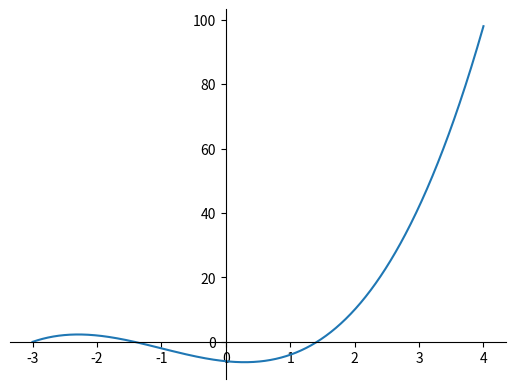

Recreate this plot in Python.
"""
Розрахунок коренів кубічного рівняння^
Метод Кардано — це техніка розв’язування кубічних рівнянь виду ax³ + bx² + cx + d = 0, де a, b, c і d — дійсні коефіцієнти
https://www.wikihow.com/Solve-a-Cubic-Equation
https://www.geeksforgeeks.org/solving-cubic-equations/
"""

import cmath            # бібліотека роботи із комплексними числами
import numpy as np
import matplotlib.pyplot as plt


def cubic_eq_solver(a, b, c, d):

    # calculate intermediate values
    p = (3 * a * c - b ** 2) / (3 * a ** 2)
    q = (2 * b ** 3 - 9 * a * b * c + 27 * a ** 2 * d) / (27 * a ** 3)
    delta = (q ** 2 / 4 + p ** 3 / 27)
    print("delta:", delta)

    # determine number and type of roots
    if delta > 0:  # one real and two complex roots
        u = (-q / 2 + cmath.sqrt(delta)) ** (1 / 3)
        v = (-q / 2 - cmath.sqrt(delta)) ** (1 / 3)
        x1 = u + v - b / (3 * a)
        x2 = -(u + v) / 2 - b / (3 * a) + (u - v) * cmath.sqrt(3) / 2j
        x3 = -(u + v) / 2 - b / (3 * a) - (u - v) * cmath.sqrt(3) / 2j
        print("One real root and two complex roots:")
        print("x1 = ", x1.real)
        print("x2 = ", x2)
        print("x3 = ", x3)

    elif delta == 0:  # three real roots, two are equal
        '''
        Тестами виявіть / доведіть: чи спрацьовує ця гілка та чи вірна вона?
        '''
        u = (-q / 2) ** (1 / 3)
        v = u
        x1 = 2 * u - b / (3 * a)
        x2 = -u - b / (3 * a)
        print("Three real roots, two are equal:")
        print("x1 = ", x1.real)
        print("x2 = ", x2.real)
        print("x3 = ", x3.real)

    else:  # three distinct real roots
        u = (-q / 2 + cmath.sqrt(delta)) ** (1 / 3)
        v = (-q / 2 - cmath.sqrt(delta)) ** (1 / 3)
        x1 = u + v - b / (3 * a)
        x2 = -(u + v) / 2 - b / (3 * a) + (u - v) * cmath.sqrt(3) / 2j
        x3 = -(u + v) / 2 - b / (3 * a) - (u - v) * cmath.sqrt(3) / 2j
        print("Three distinct real roots:")
        print("x1 = ", x1.real)
        print("x2 = ", x2.real)
        print("x3 = ", x3.real)

    print("y1 =", (a * x1 ** 3) + (b * x1 ** 2) + c * x1 + d)
    print("y2 =", (a * x2 ** 3) + (b * x2 ** 2) + c * x2 + d)
    print("y3 =", (a * x3 ** 3) + (b * x3 ** 2) + c * x3 + d)

    x = np.linspace(-3, 4, 1000)

    def cubic_eq(x, a, b, c, d):

        return a * x ** 3 + b * x ** 2 + c * x + d

    y = cubic_eq(x, a, b, c, d)

    fig, ax = plt.subplots()
    ax.plot(x, y)

    ax.spines['left'].set_position('zero')
    ax.spines['right'].set_color('none')
    ax.spines['bottom'].set_position('zero')
    ax.spines['top'].set_color('none')

    plt.show()

def cubic_main():
    # Define the coefficients of the cubic equation ax^3+bx^2+cx+d

    a = 1
    b = 3
    c = -2
    d = -6

    # Тести мають виявити і таке неподобство - спонукає до модифікації коду
    # a = 0
    # b = 0
    # c = 0
    # d = 0

    cubic_eq_solver(a, b, c, d)

    # roots of cubic equation - test solution
    p = [a, b, c, d]
    roots = np.roots(p)
    print('test solution_1 = ', roots)

    p = np.poly1d([a, b, c, d])
    root = p.r
    print('test solution_2 = ', root)

if __name__ == '__main__':
    cubic_main()


